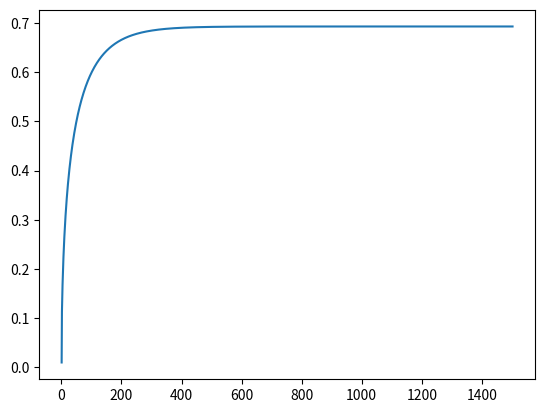

Source code (Python):
def get_overlap_region(a,b):

	d=sorted(a+b)		
	return d[1:3] \
			if d[-1]-d[0]  <= sum([i[1] - i[0] for i in [a,b]]) \
			else None
	
print(get_overlap_region([5,20],[3,20]))	

#求极小值
import math
import numpy as np
import matplotlib.pyplot as plt

step=0.03
t0=0.01

X=[]
Y=[]
for o in range(1,1000000):
	x=t0
	a=1-math.exp(-1*x)
	b=math.pow(a,x)
	c=math.log(a)
	d=math.exp(-1*x)*x
	y=b*(c+d/a)
	t=t0-step*y
	X.append(o)
	Y.append(t0)
	if abs(t - t0) < 0.0000000001:
		break
	
	t0=t
plt.plot(X,Y)
plt.show()	


#merge_overlap_region,return length of merge region
def run_pick(last_cor,now_cor):
    if last_cor[1] >= now_cor[1]:
        merge_cor = last_cor
    else:
        merge_cor = [last_cor[0],now_cor[1]]
    return merge_cor

def merge(a):
    data = []
    a = sorted(a,key=lambda x:x[0])
    last_cor = a[0]
    total_length = 0
    for i in range(len(a)):
        if last_cor[0]<= a[i][0] <= last_cor[1]:
            merge_cor = run_pick(last_cor,a[i])
            last_cor = merge_cor
        else:
            data.append(last_cor)
            last_cor = a[i]
        if i == len(a) - 1:
            data.append(last_cor)
    for region in data:
        total_length += region[1]-region[0]
    return total_length



print(merge([[1,10],[5,9],[9,18],[20,30]]))
